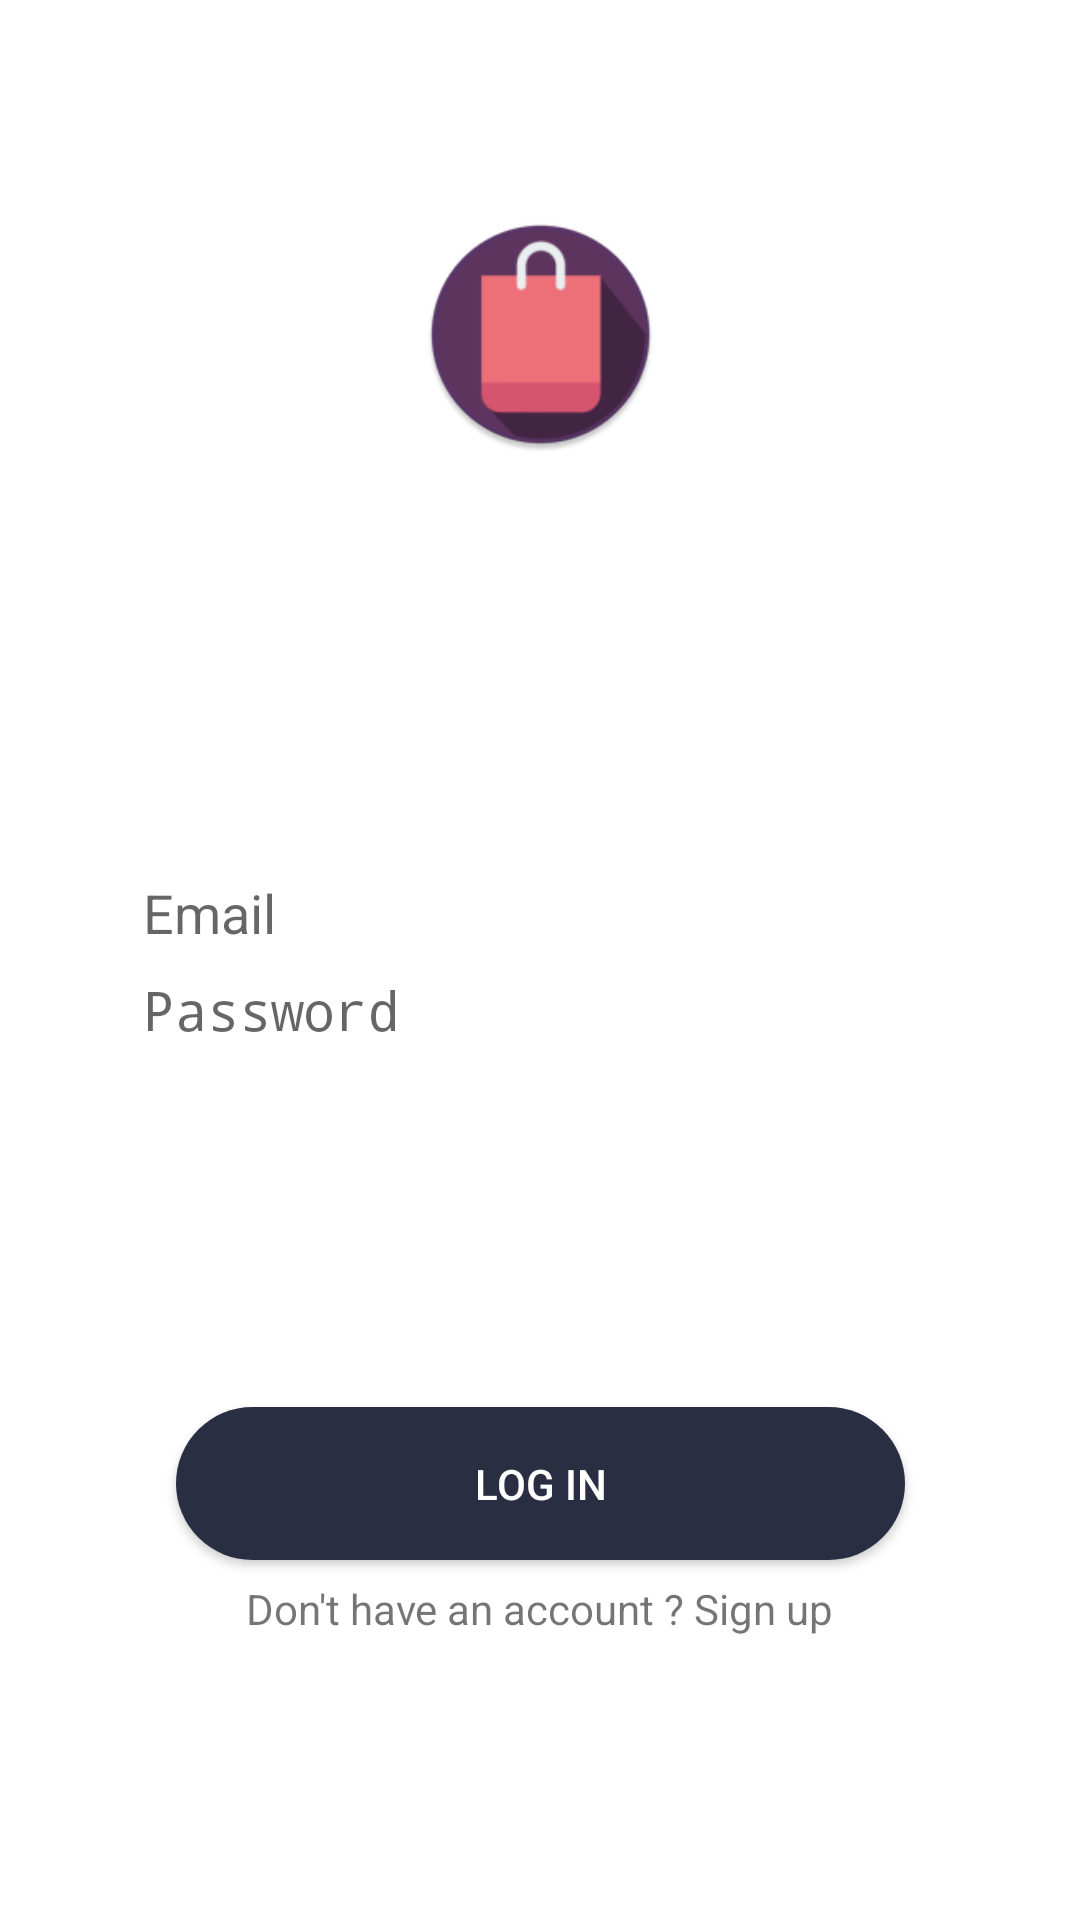

Write the Android layout XML for this screen, with the resource values it uses.
<!-- AndroidManifest.xml: activity theme AppTheme.NoActionBar -->
<!-- res/layout/activity_login.xml -->
<?xml version="1.0" encoding="utf-8"?>
<android.support.constraint.ConstraintLayout xmlns:android="http://schemas.android.com/apk/res/android"
    xmlns:app="http://schemas.android.com/apk/res-auto"
    xmlns:tools="http://schemas.android.com/tools"
    android:layout_width="match_parent"
    android:layout_height="match_parent"
    tools:context=".Activities.LoginActivity"
    android:background="#ffffff">


    <TextView
        android:id="@+id/clickableSignup"
        android:layout_width="wrap_content"
        android:layout_height="23dp"
        android:layout_marginStart="8dp"
        android:layout_marginTop="8dp"
        android:layout_marginEnd="8dp"
        android:layout_marginBottom="8dp"
        android:text="Don't have an account ? Sign up"
        app:layout_constraintBottom_toBottomOf="parent"
        app:layout_constraintEnd_toEndOf="parent"
        app:layout_constraintStart_toStartOf="parent"
        app:layout_constraintTop_toBottomOf="@+id/login_progressBar"
        app:layout_constraintVertical_bias="0.0" />

    <ImageView
        android:id="@+id/login_photo"
        android:layout_width="85dp"
        android:layout_height="79dp"
        android:layout_marginStart="8dp"
        android:layout_marginTop="40dp"
        android:layout_marginEnd="8dp"
        android:layout_marginBottom="8dp"
        android:src="@mipmap/ic_launcher_round"
        app:layout_constraintBottom_toTopOf="@+id/login_email"
        app:layout_constraintEnd_toEndOf="parent"
        app:layout_constraintStart_toStartOf="parent"
        app:layout_constraintTop_toTopOf="parent"
        app:layout_constraintVertical_bias="0.193" />

    <EditText
        android:background="@drawable/reg_edittext_style"
        android:id="@+id/login_email"
        android:layout_width="265dp"
        android:layout_height="wrap_content"
        android:layout_marginStart="8dp"
        android:layout_marginEnd="8dp"
        android:layout_marginBottom="4dp"
        android:ems="10"
        android:hint="Email"
        android:inputType="textPersonName"
        app:layout_constraintBottom_toTopOf="@+id/guideline3"
        app:layout_constraintEnd_toEndOf="parent"
        app:layout_constraintStart_toStartOf="parent" />

    <android.support.constraint.Guideline
        android:id="@+id/guideline3"
        android:layout_width="wrap_content"
        android:layout_height="wrap_content"
        android:orientation="horizontal"
        app:layout_constraintGuide_percent="0.500684" />

    <EditText
        android:id="@+id/login_password"
        android:layout_width="265dp"
        android:layout_height="wrap_content"
        android:layout_marginStart="8dp"
        android:layout_marginTop="4dp"
        android:layout_marginEnd="8dp"
        android:background="@drawable/reg_edittext_style"
        android:ems="10"
        android:hint="Password"
        android:inputType="textPersonName|textPassword"
        app:layout_constraintEnd_toEndOf="parent"
        app:layout_constraintStart_toStartOf="parent"
        app:layout_constraintTop_toTopOf="@+id/guideline3" />

    <Button
        android:background="@drawable/reg_btn_style"
        android:id="@+id/loginBtn"
        android:layout_width="243dp"
        android:layout_height="51dp"
        android:layout_marginStart="8dp"
        android:layout_marginTop="8dp"
        android:layout_marginEnd="8dp"
        android:layout_marginBottom="8dp"
        android:text="Log In"
        android:textColor="#ffffff"
        app:layout_constraintBottom_toBottomOf="parent"
        app:layout_constraintEnd_toEndOf="parent"
        app:layout_constraintStart_toStartOf="parent"
        app:layout_constraintTop_toBottomOf="@+id/login_password" />

    <ProgressBar
        android:id="@+id/login_progressBar"
        style="?android:attr/progressBarStyle"
        android:layout_width="wrap_content"
        android:layout_height="wrap_content"
        app:layout_constraintBottom_toBottomOf="@+id/loginBtn"
        app:layout_constraintEnd_toEndOf="@+id/loginBtn"
        app:layout_constraintHorizontal_bias="0.497"
        app:layout_constraintStart_toStartOf="@+id/loginBtn"
        app:layout_constraintTop_toTopOf="@+id/loginBtn" />


</android.support.constraint.ConstraintLayout>
<!-- resources referenced by this layout -->
<resources>
  <!-- drawable reg_btn_style (drawable) -->
  <?xml version="1.0" encoding="utf-8"?>
  <shape xmlns:android="http://schemas.android.com/apk/res/android">
  
  
      <solid android:color="@color/colorPrimaryDark"/>
      <corners android:radius="32dp"/>
  
  
  </shape>
  <!-- mipmap ic_launcher_round: png bitmap (mipmap-hdpi, 3497 bytes) -->
  <style name="AppTheme.NoActionBar">
          <item name="windowActionBar">false</item>
          <item name="windowNoTitle">true</item>
      </style>
  <color name="colorPrimaryDark">#2A2E43</color>
</resources>
